The GitHub repository RageQuitters/Mahjong contains a labelled image folder "dataset" with 34 categories: 1 bam, 1 CHAR, 1 dot, 2 bam, 2 CHAR, 2 dot, 3 bam, 3 CHAR, 3 dot, 4 bam, 4 CHAR, 4 dot, 5 bam, 5 CHAR, 5 dot, 6 bam, 6 CHAR, 6 dot, 7 bam, 7 CHAR, 7 dot, 8 bam, 8 CHAR, 8 dot, 9 bam, 9 CHAR, 9 dot, east wind tile, green dragon tile, north wind tile, red dragon tile, south wind tile, west wind tile, white dragon tile. Examples follow, each with its label.

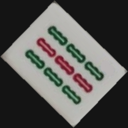
Label: 9 bam

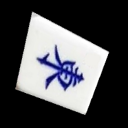
Label: east wind tile

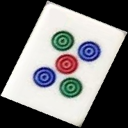
Label: 5 dot

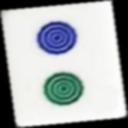
Label: 2 dot

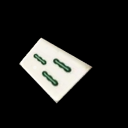
Label: 3 bam

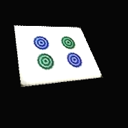
Label: 4 dot
